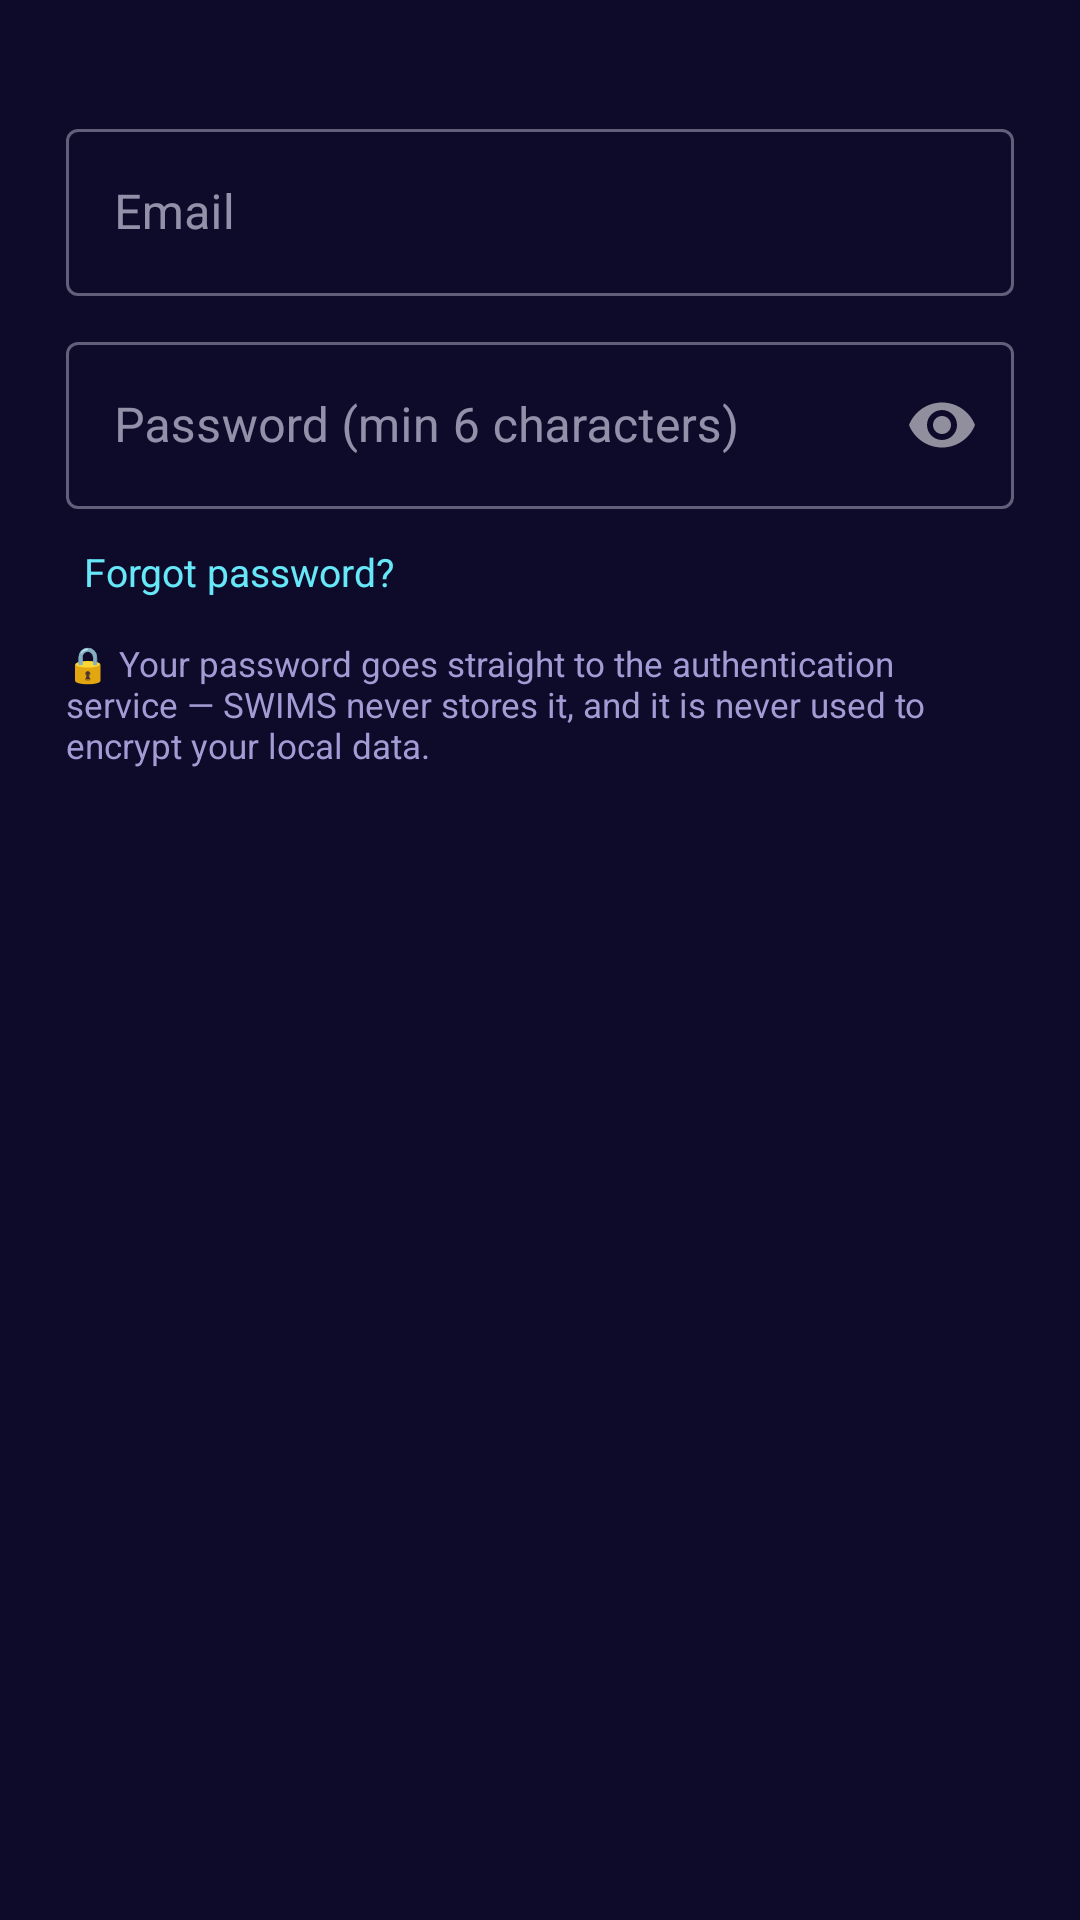

Layout XML and referenced resources for this Android screen:
<!-- AndroidManifest.xml: application theme Theme.SWIMS -->
<!-- res/layout/dialog_account.xml -->
<?xml version="1.0" encoding="utf-8"?>
<LinearLayout xmlns:android="http://schemas.android.com/apk/res/android"
    xmlns:app="http://schemas.android.com/apk/res-auto"
    android:layout_width="match_parent"
    android:layout_height="wrap_content"
    android:orientation="vertical"
    android:paddingStart="22dp"
    android:paddingEnd="22dp"
    android:paddingTop="6dp">

    <TextView
        android:id="@+id/tv_account_blurb"
        android:layout_width="wrap_content"
        android:layout_height="wrap_content"
        android:textSize="13sp"
        android:textColor="@color/text_secondary"
        android:layout_marginBottom="14dp" />

    <com.google.android.material.textfield.TextInputLayout
        android:layout_width="match_parent"
        android:layout_height="wrap_content"
        android:hint="Email"
        style="@style/Widget.MaterialComponents.TextInputLayout.OutlinedBox"
        android:layout_marginBottom="10dp">
        <com.google.android.material.textfield.TextInputEditText
            android:id="@+id/et_email"
            android:layout_width="match_parent"
            android:layout_height="wrap_content"
            android:inputType="textEmailAddress"
            android:maxLines="1" />
    </com.google.android.material.textfield.TextInputLayout>

    <com.google.android.material.textfield.TextInputLayout
        android:layout_width="match_parent"
        android:layout_height="wrap_content"
        android:hint="Password (min 6 characters)"
        style="@style/Widget.MaterialComponents.TextInputLayout.OutlinedBox"
        app:passwordToggleEnabled="true"
        android:layout_marginBottom="6dp">
        <com.google.android.material.textfield.TextInputEditText
            android:id="@+id/et_password"
            android:layout_width="match_parent"
            android:layout_height="wrap_content"
            android:inputType="textPassword"
            android:maxLines="1" />
    </com.google.android.material.textfield.TextInputLayout>

    <TextView
        android:id="@+id/tv_account_status"
        android:layout_width="match_parent"
        android:layout_height="wrap_content"
        android:textSize="12.5sp"
        android:textColor="@color/accent_warm"
        android:layout_marginBottom="6dp"
        android:visibility="gone" />

    <TextView
        android:id="@+id/tv_forgot"
        android:layout_width="wrap_content"
        android:layout_height="wrap_content"
        android:text="Forgot password?"
        android:textSize="13sp"
        android:textColor="@color/aqua_deep"
        android:padding="6dp" />

    <TextView
        android:layout_width="wrap_content"
        android:layout_height="wrap_content"
        android:text="🔒 Your password goes straight to the authentication service — SWIMS never stores it, and it is never used to encrypt your local data."
        android:textSize="11.5sp"
        android:textColor="@color/text_secondary"
        android:layout_marginTop="8dp" />

</LinearLayout>
<!-- resources referenced by this layout -->
<resources>
  <color name="accent_warm">#F59E0B</color>
  <color name="aqua_deep">#67E8F9</color>
  <color name="text_secondary">#A29BD4</color>
  <style name="Theme.SWIMS" parent="Theme.MaterialComponents.NoActionBar">
          <item name="colorPrimary">@color/blue_primary</item>
          <item name="colorPrimaryVariant">@color/blue_dark</item>
          <item name="colorOnPrimary">#081C33</item>
          <item name="colorSecondary">@color/blue_light</item>
          <item name="colorOnSecondary">@android:color/white</item>
          <item name="colorSurface">@color/card_bg</item>
          <item name="colorOnSurface">@color/text_primary</item>
          <item name="colorOnBackground">@color/text_primary</item>
          <item name="android:colorBackground">@color/bg_primary</item>
          <item name="android:windowBackground">@color/bg_primary</item>
          <item name="android:statusBarColor">@color/bg_primary</item>
          <item name="android:navigationBarColor">@color/bg_primary</item>
          <item name="windowActionBar">false</item>
          <item name="windowNoTitle">true</item>
      </style>
  <color name="blue_primary">#00E5FF</color>
  <color name="blue_dark">#0891B2</color>
  <color name="blue_light">#8B5CF6</color>
  <color name="card_bg">#1B1547</color>
  <color name="text_primary">#EDEBFF</color>
  <color name="bg_primary">#0E0A2A</color>
</resources>
